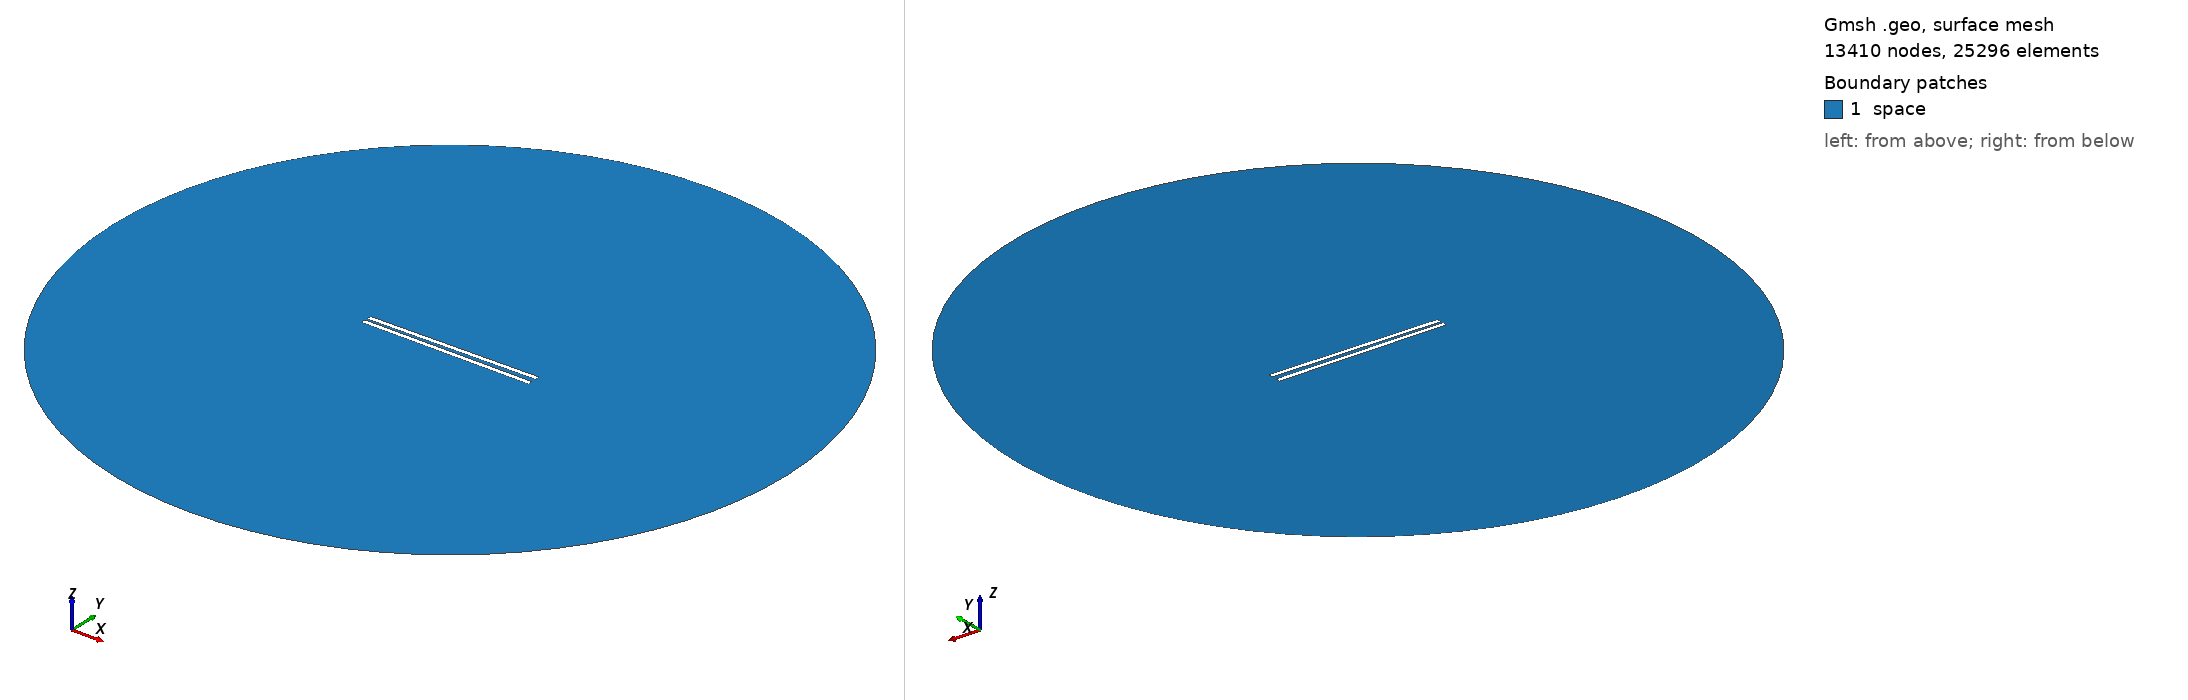

Gmsh geometry script, surface-meshed: 13410 nodes, 25296 surface elements. Boundary patches (legend numbers): 1 space. Left view from above one corner, right view from below the opposite corner. Legend entries are the model's physical surfaces. The drawing asked Gmsh for element sizes between 1% and 20% of the model's largest extent; the script's own settings can give other sizes.

=== 852.geo (drawn) ===
// Set the geometry kernel
SetFactory("OpenCASCADE");

//---------------------------------------
// Rectangles
//---------------------------------------

// Rectangle 1 (top)
Point(1) = {-49.455555555555556, 1.0277777777777777, 0, 1.0};
Point(2) = {49.455555555555556, 1.0277777777777777, 0, 1.0};
Point(3) = {49.455555555555556, 3.938888888888889, 0, 1.0};
Point(4) = {-49.455555555555556, 3.938888888888889, 0, 1.0};

Line(1) = {1, 2};
Line(2) = {2, 3};
Line(3) = {3, 4};
Line(4) = {4, 1};

Line Loop(1) = {1, 2, 3, 4};
Plane Surface(1) = {1};

Rotate { {0, 0, 1}, {0,  1.0277777777777777,  0}, 0.014 } {
  Surface{1};
}

// Rectangle 2 (bottom)
Point(5) = {-49.455555555555556, -1.0277777777777777, 0, 1.0};
Point(6) = {49.455555555555556, -1.0277777777777777, 0, 1.0};
Point(7) = {49.455555555555556, -3.938888888888889, 0, 1.0};
Point(8) = {-49.455555555555556, -3.938888888888889, 0, 1.0};

Line(5) = {5, 6};
Line(6) = {6, 7};
Line(7) = {7, 8};
Line(8) = {8, 5};

Line Loop(2) = {5, 6, 7, 8};
Plane Surface(2) = {2}; 


//---------------------------------------
// Circle
//---------------------------------------

// Define points
Point(9) = {0, 0, 0};        // Center
Point(10) = {200, 0, 0};     // Start point
Point(11) = {0, 200, 0};     // 90 degrees
Point(12) = {-200, 0, 0};    // 180 degrees
Point(13) = {0, -200, 0};    // 270 degrees

// Define circle arcs (each needs start, center, end)
Circle(9) = {10, 9, 11};
Circle(10) = {11, 9, 12};
Circle(11) = {12, 9, 13};
Circle(12) = {13, 9, 10};

// Define curve loop and surface if needed
Curve Loop(3) = {9, 10, 11, 12};
Surface(3) = {3};

// Subtract Rectangles from Circle
BooleanDifference{ Surface{3}; Delete; }{ Surface{1}; Surface{2}; Delete; }

//---------------------------------------
// Transfinite Lines and Surface
//---------------------------------------
r = 7;
Transfinite Line {1, 3} = 50*r Using Progression 1;
Transfinite Line {2, 4} = 2*r Using Progression 1;
Transfinite Line {5, 7} = 50*r Using Progression 1;
Transfinite Line {6, 8} = 2*r Using Progression 1;
Transfinite Line {9, 10, 11, 12} = 20 Using Progression 1;

//---------------------------------------
// Define Physical Groups
//---------------------------------------                

//--- Physical Curves
// Physical groups for boundaries
Physical Line("force_segment", 10) = {1};
Physical Line("upper_plate", 11) = {2, 3, 4};
Physical Line("lower_plate", 12) = {5, 6, 7, 8};
Physical Line("boundary", 20) = {9, 10, 11, 12};

//--- Physical Surfaces
Physical Surface("space", 30) = {3};

//---------------------------------------
// 6. Generate the Mesh
//---------------------------------------
Mesh 2;  // 2D mesh generation
